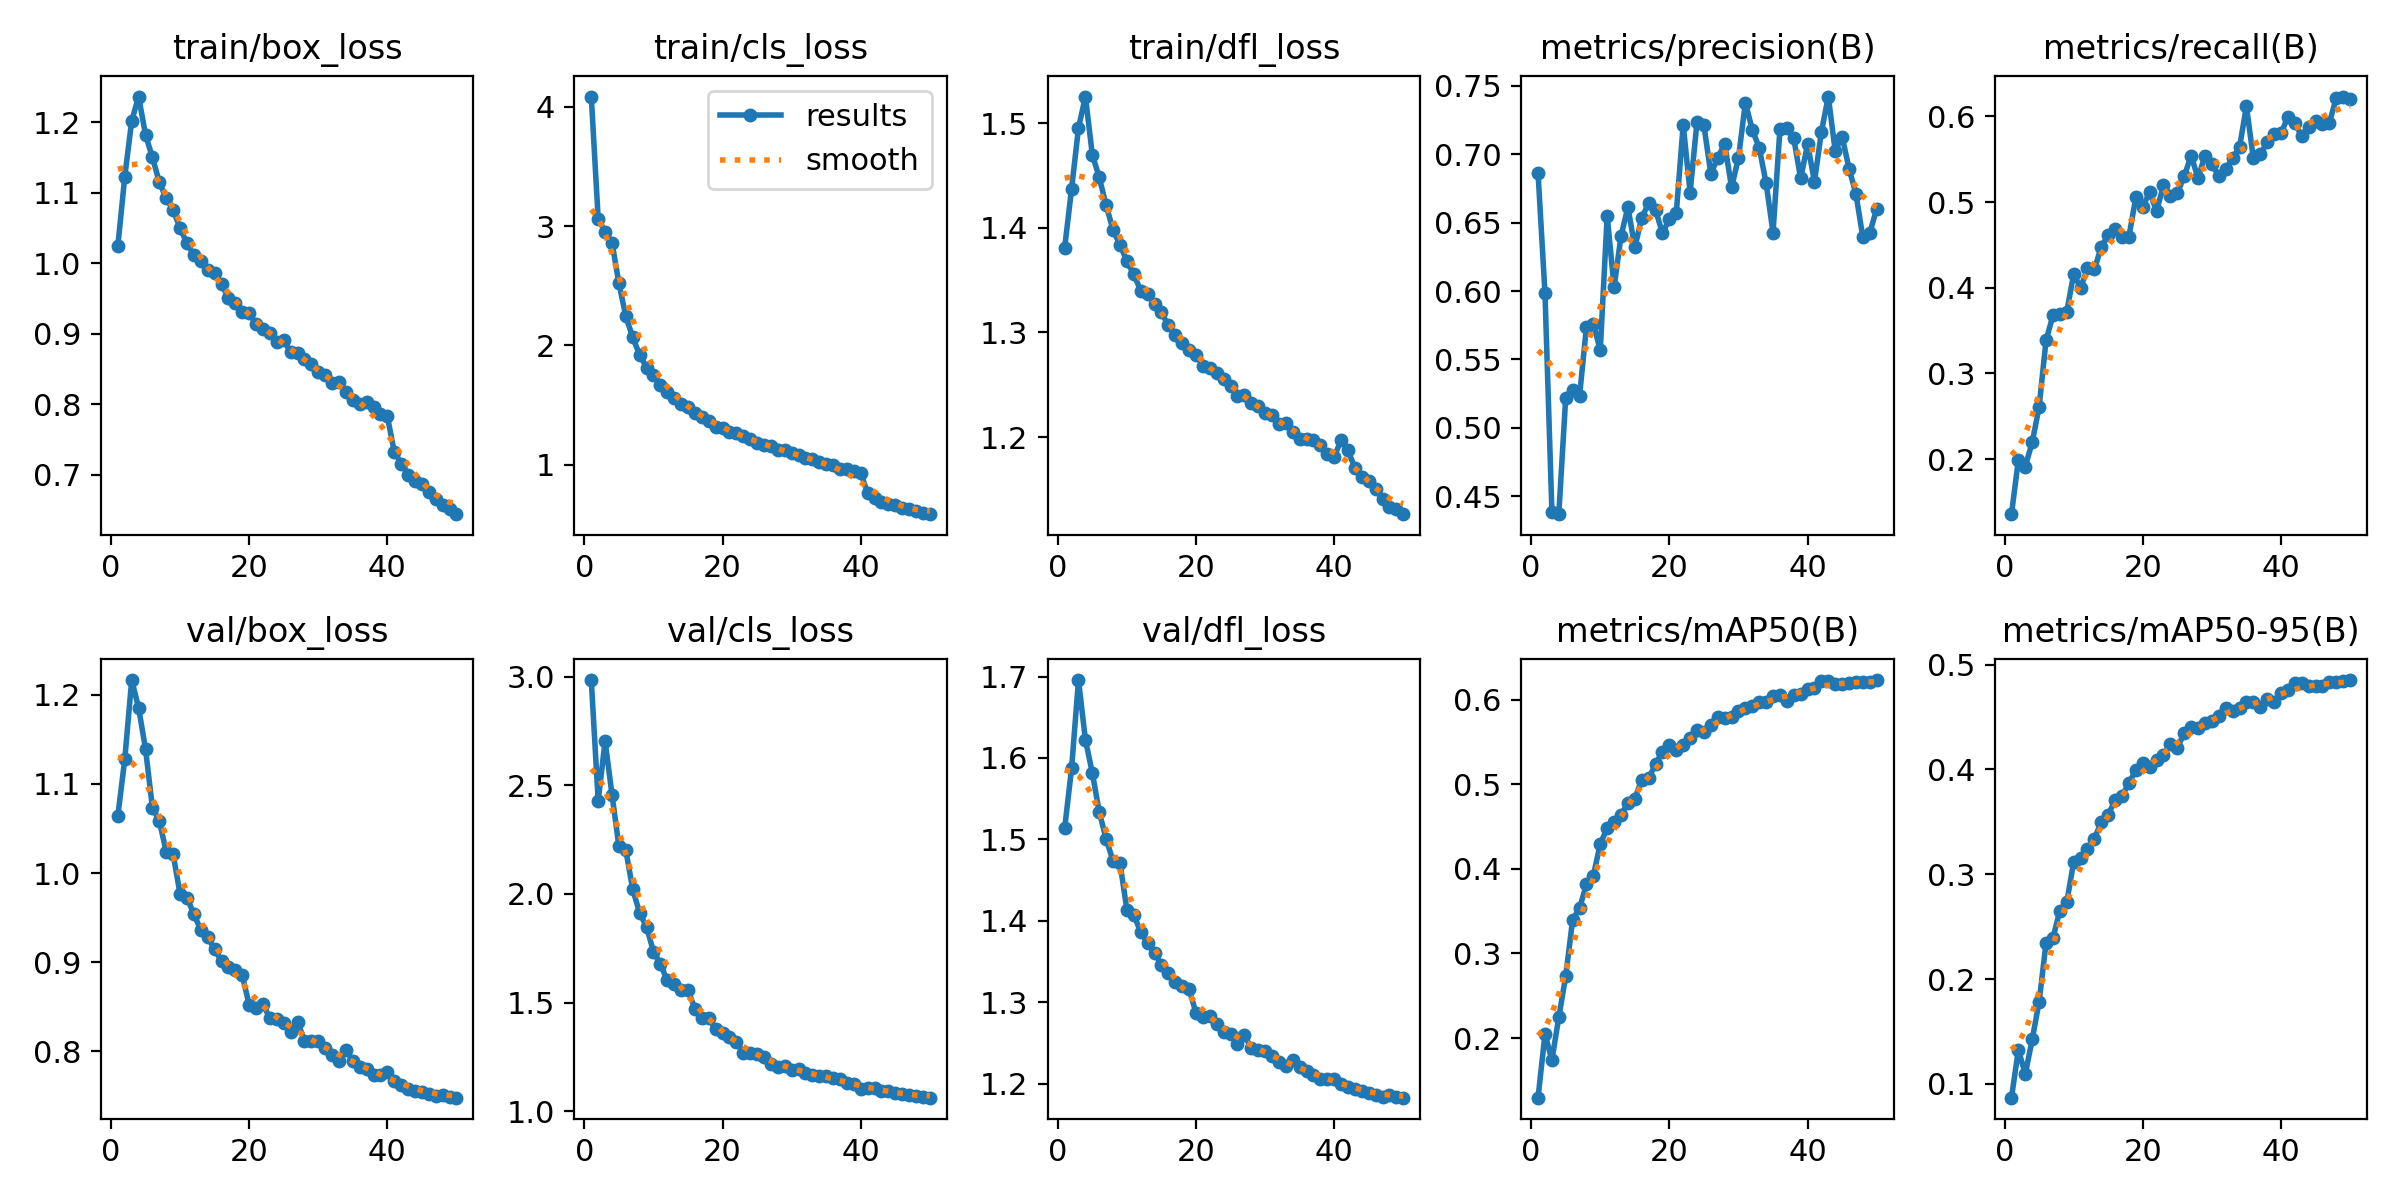

Data behind this chart, as committed beside it:
epoch, time, train/box_loss, train/cls_loss, train/dfl_loss, metrics/precision(B), metrics/recall(B), metrics/mAP50(B), metrics/mAP50-95(B), val/box_loss, val/cls_loss, val/dfl_loss, lr/pg0, lr/pg1, lr/pg2
1, 320.8, 1.025, 4.085, 1.381, 0.6861, 0.1357, 0.1295, 0.08693, 1.065, 2.985, 1.514, 0.003331, 0.003331, 0.003331
2, 621.4, 1.123, 3.061, 1.437, 0.5984, 0.1992, 0.2048, 0.1324, 1.128, 2.429, 1.587, 0.006533, 0.006533, 0.006533
3, 915, 1.202, 2.952, 1.495, 0.4387, 0.1913, 0.174, 0.1095, 1.217, 2.704, 1.696, 0.009602, 0.009602, 0.009602
4, 1204, 1.237, 2.861, 1.525, 0.4368, 0.2196, 0.2245, 0.1425, 1.186, 2.457, 1.622, 0.009406, 0.009406, 0.009406
5, 1493, 1.182, 2.52, 1.47, 0.5221, 0.2607, 0.2732, 0.1783, 1.139, 2.219, 1.582, 0.009208, 0.009208, 0.009208
6, 1782, 1.15, 2.243, 1.448, 0.5277, 0.3385, 0.3398, 0.2343, 1.074, 2.202, 1.534, 0.00901, 0.00901, 0.00901
7, 2072, 1.115, 2.067, 1.421, 0.5232, 0.3676, 0.3536, 0.239, 1.059, 2.021, 1.501, 0.008812, 0.008812, 0.008812
8, 2361, 1.092, 1.921, 1.398, 0.5739, 0.3696, 0.3817, 0.2654, 1.024, 1.913, 1.473, 0.008614, 0.008614, 0.008614
9, 2650, 1.076, 1.814, 1.384, 0.5759, 0.3719, 0.392, 0.2732, 1.021, 1.848, 1.471, 0.008416, 0.008416, 0.008416
10, 2938, 1.05, 1.749, 1.368, 0.5568, 0.416, 0.4298, 0.3117, 0.9767, 1.735, 1.414, 0.008218, 0.008218, 0.008218
11, 3226, 1.028, 1.667, 1.356, 0.6551, 0.3998, 0.448, 0.3159, 0.9724, 1.677, 1.407, 0.00802, 0.00802, 0.00802
12, 3516, 1.012, 1.606, 1.34, 0.6028, 0.4227, 0.455, 0.3237, 0.954, 1.602, 1.387, 0.007822, 0.007822, 0.007822
13, 3804, 1.004, 1.558, 1.337, 0.6401, 0.4214, 0.4641, 0.3339, 0.9362, 1.587, 1.372, 0.007624, 0.007624, 0.007624
14, 4094, 0.9899, 1.506, 1.327, 0.6614, 0.4479, 0.4778, 0.3499, 0.9284, 1.557, 1.361, 0.007426, 0.007426, 0.007426
15, 4383, 0.9861, 1.481, 1.319, 0.6319, 0.4612, 0.4828, 0.3568, 0.9144, 1.556, 1.346, 0.007228, 0.007228, 0.007228
16, 4671, 0.9704, 1.432, 1.307, 0.6536, 0.4683, 0.5056, 0.3708, 0.9017, 1.471, 1.336, 0.00703, 0.00703, 0.00703
17, 4960, 0.9506, 1.403, 1.297, 0.6641, 0.4588, 0.5072, 0.3749, 0.8944, 1.431, 1.325, 0.006832, 0.006832, 0.006832
18, 5248, 0.9439, 1.365, 1.29, 0.6594, 0.4597, 0.5241, 0.3869, 0.8911, 1.428, 1.321, 0.006634, 0.006634, 0.006634
19, 5537, 0.931, 1.32, 1.283, 0.6422, 0.5056, 0.5383, 0.3995, 0.8857, 1.377, 1.316, 0.006436, 0.006436, 0.006436
20, 5826, 0.9296, 1.31, 1.279, 0.6528, 0.4948, 0.5468, 0.4057, 0.8522, 1.361, 1.287, 0.006238, 0.006238, 0.006238
21, 6113, 0.9133, 1.272, 1.268, 0.6571, 0.5114, 0.5406, 0.4024, 0.8484, 1.339, 1.281, 0.00604, 0.00604, 0.00604
22, 6401, 0.9075, 1.262, 1.266, 0.7217, 0.4896, 0.546, 0.4087, 0.8528, 1.318, 1.284, 0.005842, 0.005842, 0.005842
23, 6689, 0.9013, 1.244, 1.261, 0.672, 0.5194, 0.5548, 0.4137, 0.8375, 1.268, 1.274, 0.005644, 0.005644, 0.005644
24, 6978, 0.8881, 1.215, 1.256, 0.7237, 0.5077, 0.5638, 0.4241, 0.8362, 1.267, 1.264, 0.005446, 0.005446, 0.005446
25, 7269, 0.8913, 1.18, 1.249, 0.7211, 0.5103, 0.562, 0.4201, 0.8314, 1.263, 1.261, 0.005248, 0.005248, 0.005248
26, 7560, 0.8735, 1.167, 1.239, 0.6858, 0.5302, 0.5697, 0.4351, 0.8224, 1.249, 1.249, 0.00505, 0.00505, 0.00505
27, 7849, 0.8721, 1.156, 1.24, 0.6974, 0.5542, 0.5798, 0.4407, 0.8335, 1.215, 1.261, 0.004852, 0.004852, 0.004852
28, 8138, 0.8645, 1.124, 1.233, 0.7078, 0.5277, 0.5789, 0.4391, 0.8119, 1.203, 1.243, 0.004654, 0.004654, 0.004654
29, 8429, 0.8576, 1.121, 1.229, 0.6758, 0.5543, 0.5801, 0.4443, 0.8112, 1.207, 1.242, 0.004456, 0.004456, 0.004456
30, 8719, 0.8463, 1.099, 1.223, 0.6973, 0.5441, 0.587, 0.4458, 0.812, 1.19, 1.24, 0.004258, 0.004258, 0.004258
31, 9008, 0.8418, 1.079, 1.221, 0.7378, 0.5306, 0.5907, 0.4514, 0.8043, 1.192, 1.234, 0.00406, 0.00406, 0.00406
32, 9300, 0.8301, 1.056, 1.212, 0.7179, 0.5384, 0.5924, 0.459, 0.7964, 1.174, 1.227, 0.003862, 0.003862, 0.003862
33, 9591, 0.832, 1.051, 1.214, 0.7049, 0.5512, 0.5972, 0.4555, 0.7895, 1.167, 1.222, 0.003664, 0.003664, 0.003664
34, 9889, 0.8181, 1.024, 1.205, 0.679, 0.5638, 0.5974, 0.459, 0.8017, 1.162, 1.229, 0.003466, 0.003466, 0.003466
35, 10239, 0.8061, 1.003, 1.198, 0.6428, 0.6119, 0.6044, 0.4642, 0.7896, 1.16, 1.221, 0.003268, 0.003268, 0.003268
36, 10628, 0.8007, 0.9967, 1.198, 0.7183, 0.5511, 0.6056, 0.4643, 0.7824, 1.153, 1.215, 0.00307, 0.00307, 0.00307
37, 11018, 0.8025, 0.9688, 1.197, 0.7196, 0.5557, 0.5985, 0.4591, 0.7799, 1.148, 1.211, 0.002872, 0.002872, 0.002872
38, 11357, 0.7957, 0.9607, 1.192, 0.7117, 0.5697, 0.6055, 0.4672, 0.7734, 1.129, 1.206, 0.002674, 0.002674, 0.002674
39, 11694, 0.7866, 0.9478, 1.183, 0.6824, 0.5792, 0.6072, 0.4646, 0.7736, 1.126, 1.206, 0.002476, 0.002476, 0.002476
40, 12067, 0.7828, 0.9307, 1.181, 0.7073, 0.5801, 0.6131, 0.4731, 0.7768, 1.104, 1.206, 0.002278, 0.002278, 0.002278
41, 12489, 0.7326, 0.7604, 1.197, 0.68, 0.5993, 0.6137, 0.4756, 0.7673, 1.108, 1.2, 0.00208, 0.00208, 0.00208
42, 12849, 0.716, 0.718, 1.187, 0.7164, 0.592, 0.6223, 0.4823, 0.7619, 1.106, 1.196, 0.001882, 0.001882, 0.001882
43, 13182, 0.7003, 0.6904, 1.171, 0.7423, 0.577, 0.6219, 0.4825, 0.7576, 1.093, 1.194, 0.001684, 0.001684, 0.001684
44, 13506, 0.6918, 0.6741, 1.162, 0.7025, 0.5873, 0.6183, 0.4793, 0.7558, 1.091, 1.191, 0.001486, 0.001486, 0.001486
45, 13848, 0.6869, 0.6615, 1.158, 0.713, 0.5947, 0.619, 0.4799, 0.7544, 1.081, 1.189, 0.001288, 0.001288, 0.001288
46, 14243, 0.6762, 0.6397, 1.15, 0.6896, 0.5916, 0.6193, 0.4794, 0.7527, 1.079, 1.187, 0.00109, 0.00109, 0.00109
47, 14606, 0.6654, 0.6257, 1.141, 0.6711, 0.5925, 0.6212, 0.4832, 0.7502, 1.075, 1.184, 0.000892, 0.000892, 0.000892
48, 14944, 0.6567, 0.6123, 1.133, 0.6392, 0.6213, 0.6213, 0.4833, 0.7515, 1.07, 1.186, 0.000694, 0.000694, 0.000694
49, 15258, 0.6517, 0.5993, 1.131, 0.6424, 0.6232, 0.6207, 0.4839, 0.7487, 1.067, 1.184, 0.000496, 0.000496, 0.000496
50, 15550, 0.6441, 0.5862, 1.126, 0.6602, 0.6206, 0.6234, 0.4852, 0.7482, 1.062, 1.183, 0.000298, 0.000298, 0.000298
